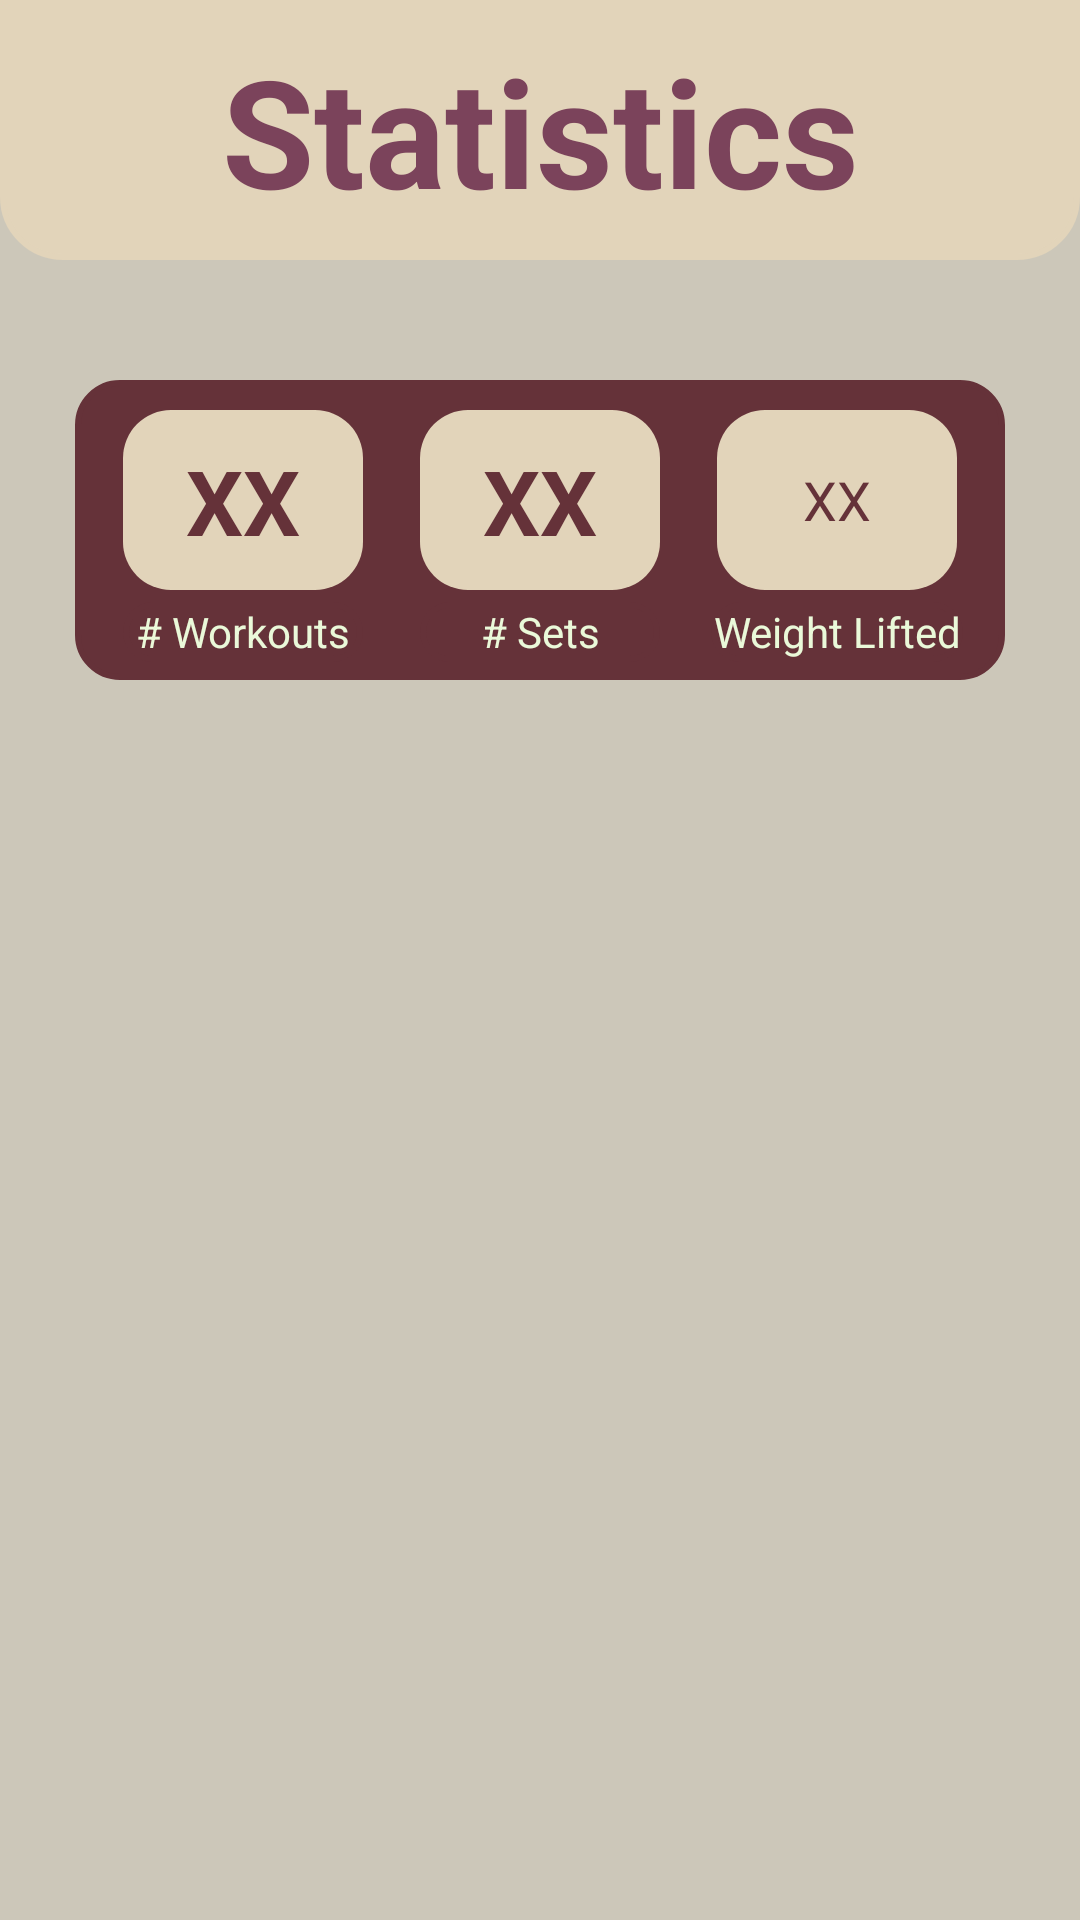

Here is an Android app screen rendered from its layout file. Give the layout XML and the strings, colors and styles it references.
<!-- AndroidManifest.xml: application theme Theme.FitTrack -->
<!-- res/layout/fragment_stats.xml -->
<?xml version="1.0" encoding="utf-8"?>
<androidx.constraintlayout.widget.ConstraintLayout xmlns:android="http://schemas.android.com/apk/res/android"
    xmlns:app="http://schemas.android.com/apk/res-auto"
    xmlns:tools="http://schemas.android.com/tools"
    android:layout_width="match_parent"
    android:layout_height="match_parent"
    android:background="@color/background"
    tools:context=".StatsFragment">

    <TextView
        android:id="@+id/stats_title_tv"
        android:layout_width="match_parent"
        android:layout_height="wrap_content"
        android:textColor="@color/accent"
        android:textAlignment="center"
        android:paddingTop="10dp"
        android:paddingBottom="10dp"
        android:text="Statistics"
        android:textStyle="bold"
        android:textSize="50sp"
        android:background="@drawable/top_background"
        app:layout_constraintTop_toTopOf="parent">
    </TextView>



    <androidx.constraintlayout.widget.ConstraintLayout
        android:id="@+id/stats_layout"
        android:layout_width="310dp"
        android:layout_height="100dp"
        android:layout_marginTop="40dp"
        app:layout_constraintTop_toBottomOf="@+id/stats_title_tv"
        app:layout_constraintStart_toStartOf="parent"
        app:layout_constraintEnd_toEndOf="parent"
        android:background="@drawable/button_background">

        <androidx.recyclerview.widget.RecyclerView
            android:id="@+id/stats_num_workouts_recycler"
            android:layout_width="80dp"
            android:layout_height="60dp"
            app:layout_constraintTop_toTopOf="parent"
            app:layout_constraintStart_toStartOf="parent"
            android:layout_marginTop="10dp"
            android:layout_marginStart="16dp"
            android:padding="0dp"
            android:background="@color/background"
            tools:listitem="@layout/card_num_workout_stat"
            android:visibility="invisible">
        </androidx.recyclerview.widget.RecyclerView>

        <TextView
            android:id="@+id/stats_num_workouts_tv"
            android:layout_width="80dp"
            android:layout_height="60dp"
            app:layout_constraintTop_toTopOf="parent"
            app:layout_constraintStart_toStartOf="parent"
            android:layout_marginTop="10dp"
            android:layout_marginStart="16dp"
            android:background="@drawable/rounded_button_background"
            android:text="XX"
            android:textColor="@color/primary"
            android:textStyle="bold"
            android:gravity="center"
            android:textSize="30sp"
            android:textAlignment="gravity">
        </TextView>

        <TextView
            android:id="@+id/profile_workouts_tv"
            android:layout_width="80dp"
            android:layout_height="20dp"
            android:layout_marginTop="4dp"
            app:layout_constraintTop_toBottomOf="@+id/stats_num_workouts_recycler"
            app:layout_constraintStart_toStartOf="@+id/stats_num_workouts_recycler"
            app:layout_constraintEnd_toEndOf="@+id/stats_num_workouts_recycler"
            android:background="@drawable/button_background"
            android:text="# Workouts"
            android:textColor="@color/light_text"
            android:gravity="center"
            android:textSize="14sp"
            android:textAlignment="gravity">
        </TextView>

        <TextView
            android:id="@+id/stats_num_sets_tv"
            android:layout_width="80dp"
            android:layout_height="60dp"
            app:layout_constraintTop_toTopOf="parent"
            app:layout_constraintStart_toEndOf="@+id/stats_num_workouts_recycler"
            app:layout_constraintEnd_toStartOf="@+id/stats_weight_lifted_tv"
            android:layout_marginTop="10dp"
            android:background="@drawable/rounded_button_background"
            android:text="XX"
            android:textColor="@color/primary"
            android:textStyle="bold"
            android:gravity="center"
            android:textSize="30sp"
            android:textAlignment="gravity">
        </TextView>

        <TextView
            android:id="@+id/profile_sets_tv"
            android:layout_width="80dp"
            android:layout_height="20dp"
            android:layout_marginTop="4dp"
            app:layout_constraintTop_toBottomOf="@+id/stats_num_sets_tv"
            app:layout_constraintStart_toStartOf="@+id/stats_num_sets_tv"
            app:layout_constraintEnd_toEndOf="@+id/stats_num_sets_tv"
            android:background="@drawable/button_background"
            android:text="# Sets"
            android:textColor="@color/light_text"
            android:gravity="center"
            android:textSize="14sp"
            android:textAlignment="gravity">
        </TextView>

        <TextView
            android:id="@+id/stats_weight_lifted_tv"
            android:layout_width="80dp"
            android:layout_height="60dp"
            app:layout_constraintTop_toTopOf="parent"
            app:layout_constraintEnd_toEndOf="parent"
            android:layout_marginTop="10dp"
            android:layout_marginEnd="16dp"
            android:background="@drawable/rounded_button_background"
            android:text="XX"
            android:textColor="@color/primary"
            android:gravity="center"
            android:textSize="18sp"
            android:textAlignment="gravity">
        </TextView>

        <TextView
            android:id="@+id/profile_weight_tv"
            android:layout_width="84dp"
            android:layout_height="20dp"
            android:layout_marginTop="4dp"
            app:layout_constraintTop_toBottomOf="@+id/stats_weight_lifted_tv"
            app:layout_constraintStart_toStartOf="@+id/stats_weight_lifted_tv"
            app:layout_constraintEnd_toEndOf="@+id/stats_weight_lifted_tv"
            android:background="@drawable/button_background"
            android:text="Weight Lifted"
            android:textColor="@color/light_text"
            android:gravity="center"
            android:textSize="14sp"
            android:textAlignment="gravity">
        </TextView>


    </androidx.constraintlayout.widget.ConstraintLayout>




</androidx.constraintlayout.widget.ConstraintLayout>
<!-- res/layout/card_num_workout_stat.xml (included above) -->
<?xml version="1.0" encoding="utf-8"?>
<androidx.cardview.widget.CardView xmlns:android="http://schemas.android.com/apk/res/android"
    xmlns:app="http://schemas.android.com/apk/res-auto"
    android:layout_width="70dp"
    android:layout_height="50dp"
    android:layout_margin="8dp"
    android:background="@drawable/card_background"
    android:backgroundTint="@color/top_background"
    app:cardCornerRadius="30dp"
    app:cardElevation="0dp">

    <androidx.constraintlayout.widget.ConstraintLayout
        android:layout_width="match_parent"
        android:layout_height="match_parent">

        <TextView
            android:id="@+id/num_workouts_tv"
            android:layout_width="40dp"
            android:layout_height="40dp"
            android:text="XX"
            android:textStyle="bold"
            android:gravity="center"
            android:textAlignment="gravity"
            android:textColor="@color/primary"
            android:textSize="30sp"
            app:layout_constraintTop_toTopOf="parent"
            app:layout_constraintStart_toStartOf="parent"
            app:layout_constraintEnd_toEndOf="parent"
            app:layout_constraintBottom_toBottomOf="parent">
        </TextView>

    </androidx.constraintlayout.widget.ConstraintLayout>

</androidx.cardview.widget.CardView>
<!-- resources referenced by this layout -->
<resources>
  <color name="accent">#7B435B</color>
  <color name="background">#CCC7B9</color>
  <color name="light_text">#EAF9D9</color>
  <color name="primary">#653239</color>
  <color name="top_background">#E2D4BA</color>
  <!-- drawable button_background (drawable) -->
  <?xml version="1.0" encoding="utf-8"?>
  <shape
      xmlns:android="http://schemas.android.com/apk/res/android"
      android:shape="rectangle">
  
      <corners android:bottomLeftRadius="14dp" android:bottomRightRadius="14dp" android:topLeftRadius="14dp" android:topRightRadius="14dp"/>
  
      
      <stroke android:width="2dp" android:color="@color/primary" />
  
      
      <solid android:color="@color/primary" />
  
  </shape>
  <!-- drawable card_background (drawable) -->
  <?xml version="1.0" encoding="utf-8"?>
  <shape
      xmlns:android="http://schemas.android.com/apk/res/android"
      android:shape="rectangle">
  
      <corners android:topLeftRadius="20dp" android:topRightRadius="20dp" android:bottomRightRadius="20dp" android:bottomLeftRadius="20dp"/>
  
      
      <stroke android:width="2dp" android:color="@color/top_background" />
  
      
      <solid android:color="@color/top_background" />
  
  </shape>
  <!-- drawable rounded_button_background (drawable) -->
  <shape xmlns:android="http://schemas.android.com/apk/res/android">
      <solid android:color="@color/top_background" /> 
      <corners android:radius="16dp" /> 
      <padding android:left="10dp" android:top="10dp" android:right="10dp" android:bottom="10dp" /> 
  </shape>
  <!-- drawable top_background (drawable) -->
  <?xml version="1.0" encoding="utf-8"?>
  <shape
      xmlns:android="http://schemas.android.com/apk/res/android"
      android:shape="rectangle">
  
      <corners android:bottomRightRadius="20dp" android:bottomLeftRadius="20dp"/>
  
      
      <stroke android:width="2dp" android:color="@color/top_background" />
  
      
      <solid android:color="@color/top_background" />
  
  </shape>
  <style name="Theme.FitTrack" parent="Base.Theme.FitTrack" />
  <style name="Base.Theme.FitTrack" parent="Theme.AppCompat.DayNight.DarkActionBar">
          
          
          <item name="colorPrimary">@color/primary</item>
          <item name="colorSecondary">@color/secondary</item>
          <item name="colorAccent">@color/accent</item>
          <item name="colorControlNormal">@color/primary</item>
          <item name="colorOnPrimary">@color/on_background</item>"
      </style>
  <color name="secondary">#AF7A6D</color>
  <color name="on_background">#CCC7B9</color>
</resources>
